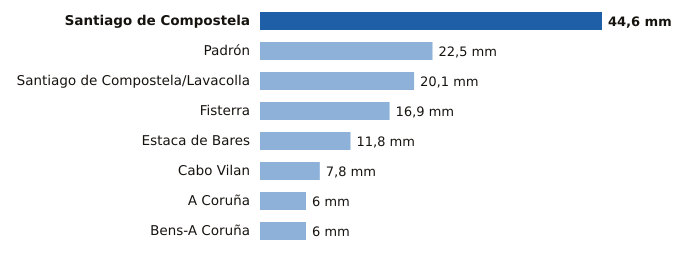

Data behind this chart, as committed beside it:
estacion, provincia, mm
Santiago de Compostela, A Coruña, 44.6
Padrón, A Coruña, 22.5
Santiago de Compostela/Lavacolla, A Coruña, 20.1
Fisterra, A Coruña, 16.9
Estaca de Bares, A Coruña, 11.8
Cabo Vilan, A Coruña, 7.8
A Coruña, A Coruña, 6.0
Bens-A Coruña, A Coruña, 6.0
